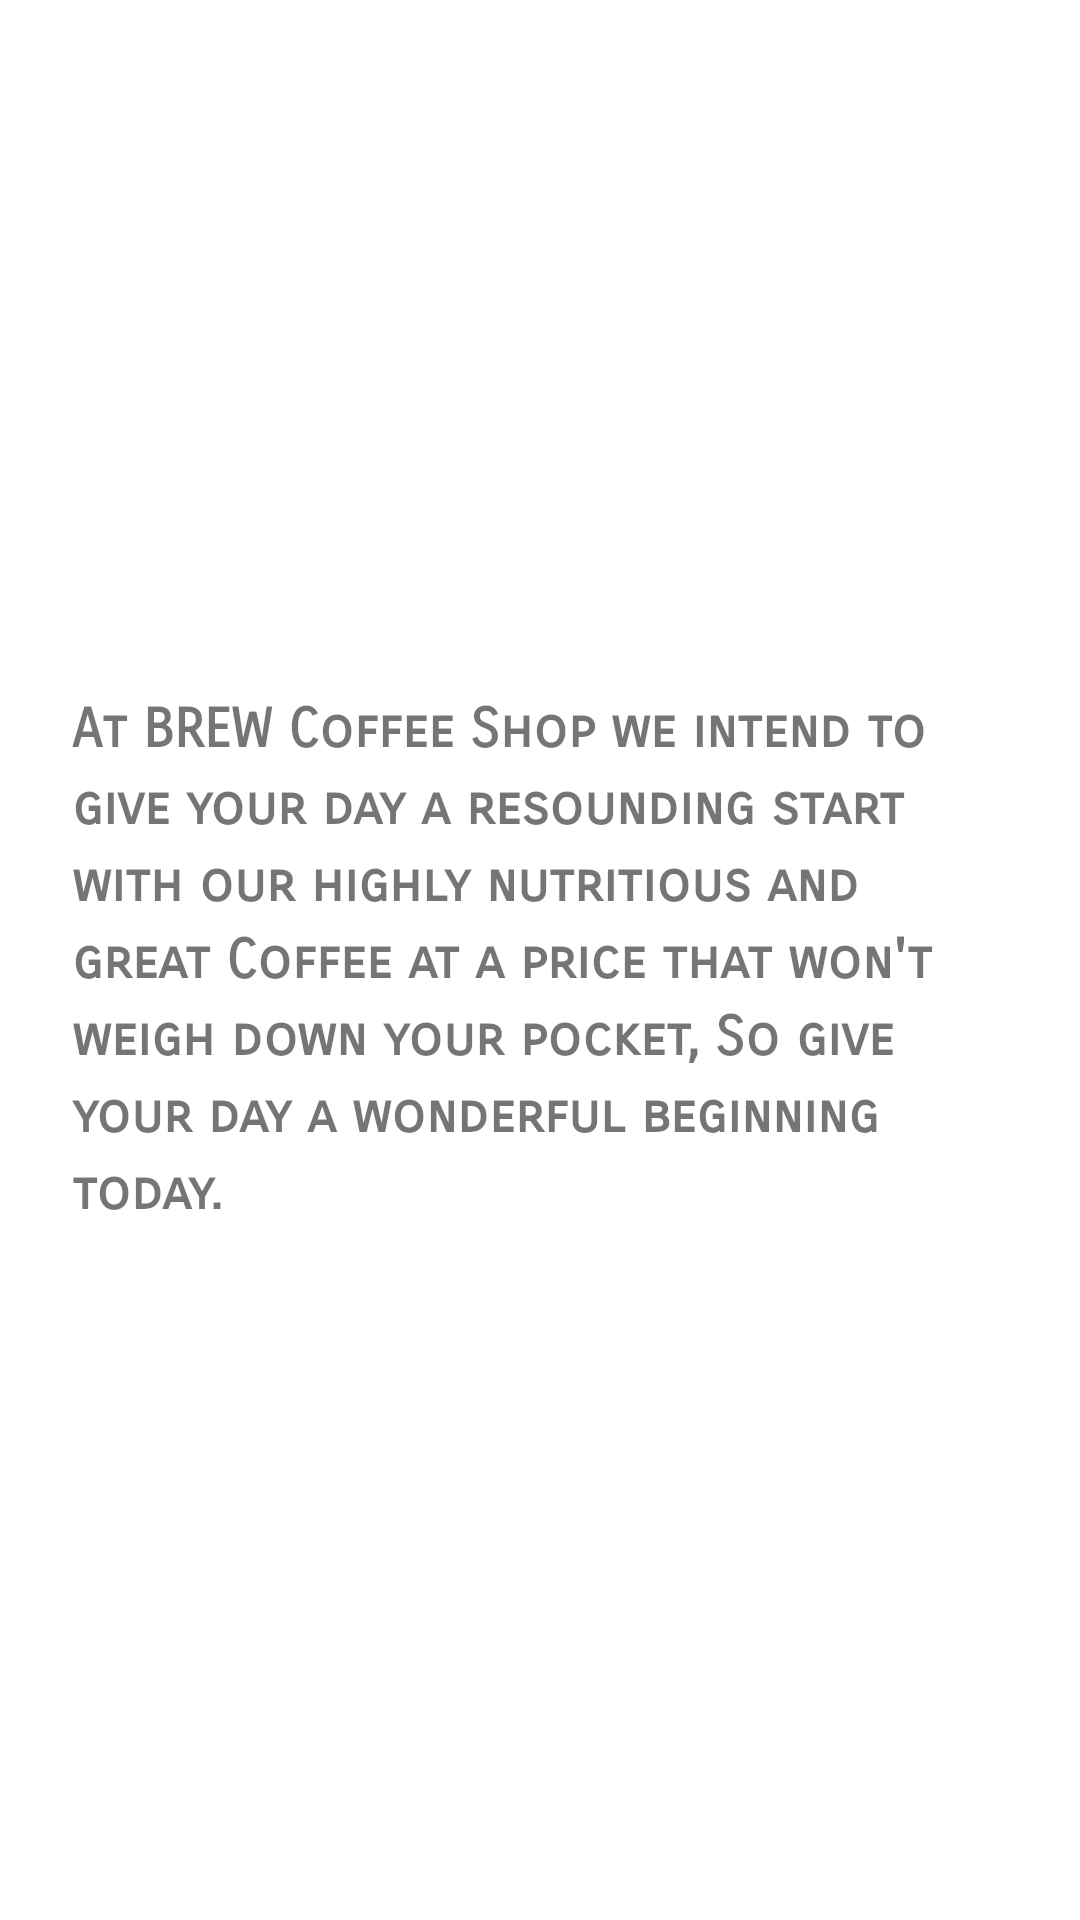

Here is an Android app screen rendered from its layout file. Give the layout XML and the strings, colors and styles it references.
<!-- AndroidManifest.xml: application theme AppTheme -->
<!-- res/layout/about_us.xml -->
<?xml version="1.0" encoding="utf-8"?>
<androidx.constraintlayout.widget.ConstraintLayout xmlns:android="http://schemas.android.com/apk/res/android"
    xmlns:app="http://schemas.android.com/apk/res-auto"
    xmlns:tools="http://schemas.android.com/tools"
    android:layout_width="match_parent"
    android:layout_height="match_parent"
    tools:context=".screens.About.About">


    <TextView
        android:layout_width="0dp"
        android:layout_height="wrap_content"
        android:layout_marginStart="24dp"
        android:layout_marginEnd="24dp"
        android:fontFamily="sans-serif-smallcaps"
        android:lineSpacingExtra="4sp"
        android:text="@string/about_message"
        android:textSize="18sp"
        android:textStyle="bold"
        android:typeface="monospace"
        app:layout_constraintBottom_toBottomOf="parent"
        app:layout_constraintEnd_toEndOf="parent"
        app:layout_constraintStart_toStartOf="parent"
        app:layout_constraintTop_toTopOf="parent" />

</androidx.constraintlayout.widget.ConstraintLayout>
<!-- resources referenced by this layout -->
<resources>
  <string name="about_message">At BREW Coffee Shop we intend to give your day a resounding start with our highly
          nutritious and great Coffee at a price that won\'t weigh down your pocket, So give your day a wonderful beginning today.
      </string>
  <style name="AppTheme" parent="Theme.MaterialComponents.Light.DarkActionBar">
          
          <item name="colorPrimary">@color/colorPrimary</item>
          <item name="colorPrimaryDark">@color/colorPrimaryDark</item>
          <item name="colorAccent">@color/colorAccent</item>
      </style>
  <color name="colorPrimary">#60401f</color>
  <color name="colorPrimaryDark">#744d25</color>
  <color name="colorAccent">#ff9933</color>
</resources>
